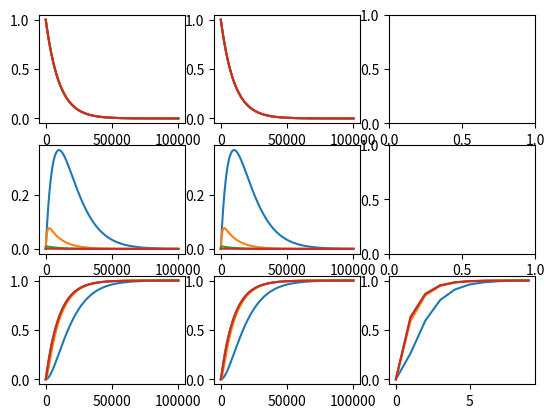

Python code for this plot:
# A -> B with k1
# B -> C with k2
# therefore: C' = k2*B
# A' = k1*A
# B' = k1*A-k2*B Ansatz
# Matrix: k1 0 0
#         k1 -k2 0
#         0 k2 0
# Vektor: (A,B,C)
# Matrix * Vektor = X'
import numpy as np
import matplotlib.pyplot as plt
h = 0.0001;
k1 = 1.0;
#I think 10 seconds is not a good idea because it depends on the execution time of the PC and the 
# implementation of euler/heun then 
# the results are much more comparable per iterations
#Alternatively, I couldve done something like this:
#t1 = datetime.now();
#while (datetime.now()-t1).seconds<10:
iterations = 100000; 
def euler(func, k2, startingValue, oldValues = range(iterations)):
    values = [];
    values.append(startingValue);
    for n in np.arange(1,iterations):
        f = values[n-1] + h*func(values[n-1],oldValues[n-1], k2);
        values.append(f);
    return values;

def Heun(func,k2, startingValue, oldValues=range(iterations)):
    values = [];
    values.append(startingValue);
    for n in np.arange(1,iterations):
        ystrich = values[n-1] + h*func(values[n-1],oldValues[n-1], k2);
        f = values[n-1] + h/2*(func(values[n-1],oldValues[n-1], k2) + func(ystrich,oldValues[n], k2));
        values.append(f);
    return values;
def AnalyticalSolutions(k1,k2):
    values = [];
    A0 = 1;
    if k1==k2:
        C = lambda t: A0 * (1-np.exp(-k1*t)*(1+k1*t));
        for i in range(10):
            values.append(C(i));
        return values;
    else:
        C = lambda t: A0 * (1-(k2*np.exp(-k1*t)-k1*np.exp(-k2*t))/(k2-k1));
        for i in range(10):
            values.append(C(i));
        return values;


if __name__ == "__main__":

    k2s = [1,10,100,1000];
    Aprime = lambda A, y, z: -k1*A
    Bprime = lambda B,A,k2: k1*A-k2*B;
    Cprime = lambda C,B, k2: k2*B;
    #List of values for functions A, B and C
    aValuesEuler = [];
    bValuesEuler = [];
    cValuesEuler = [];
    aValuesHeun = [];
    bValuesHeun = [];
    cValuesHeun = [];
    ValuesAnalytical = [];

    #Counter to use values of A, B since B uses values of A and C values of B
    count = 0;
    for k2 in k2s:
        aValuesEuler.append(euler(Aprime,10, 1));
        aValuesHeun.append(Heun(Aprime,10, 1));
        ValuesAnalytical.append(AnalyticalSolutions(k1, k2));
        bValuesEuler.append(euler(Bprime, k2, 0, oldValues=aValuesEuler[count]));
        bValuesHeun.append(Heun(Bprime, k2, 0, oldValues=aValuesEuler[count]));
        cValuesEuler.append(euler(Cprime, k2, 0, oldValues=bValuesEuler[count]));
        cValuesHeun.append(Heun(Cprime, k2, 0, oldValues=bValuesEuler[count]));
        count = count+1;
    range = np.arange(1,iterations+1);
    fig, axs = plt.subplots(3, 3);

    for x in aValuesEuler:
        axs[0,0].plot(range,x);
    for x in bValuesEuler:
        axs[1,0].plot(range,x);
    for x in cValuesEuler:
        axs[2,0].plot(range,x);
    for x in aValuesHeun:
        axs[0,1].plot(range,x);
    for x in bValuesHeun:
        axs[1,1].plot(range,x);
    for x in cValuesHeun:
        axs[2,1].plot(range,x);
    for x in ValuesAnalytical:
        axs[2,2].plot(np.arange(10),x);
    plt.show();